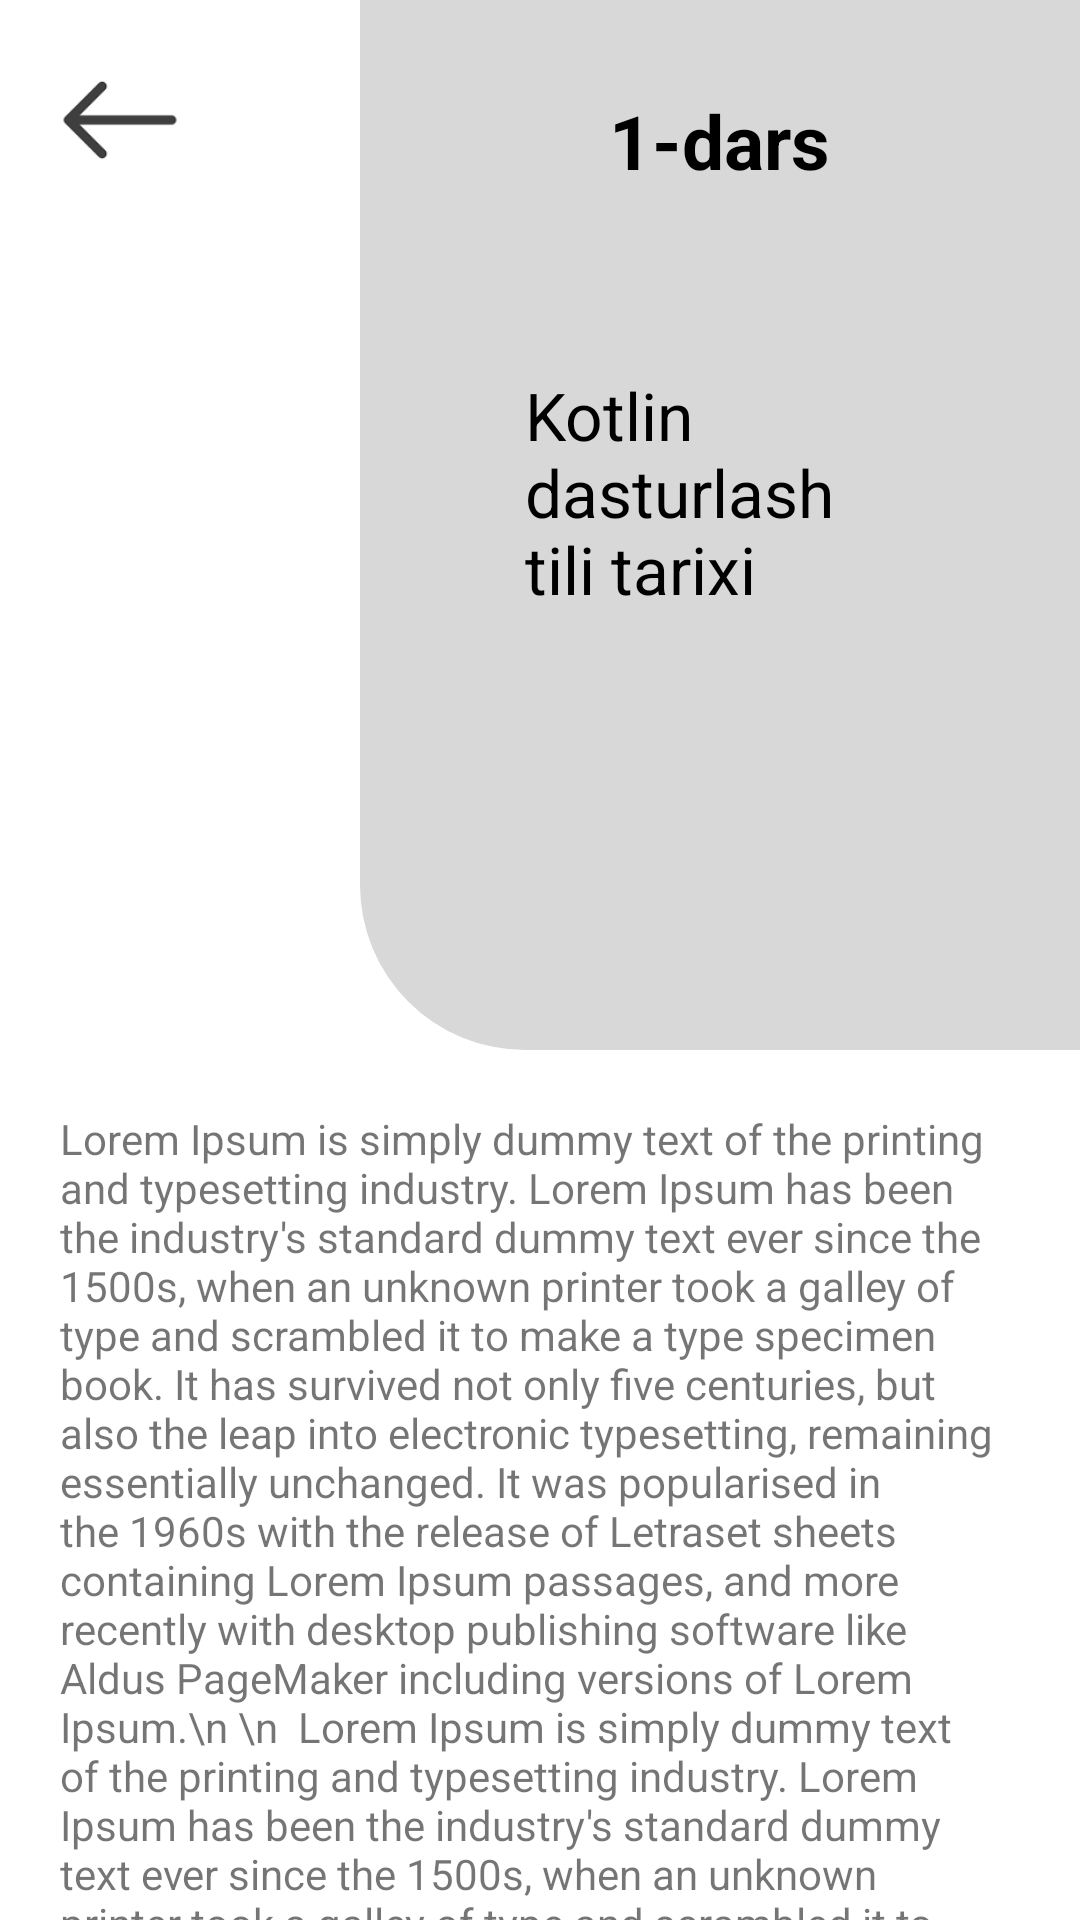

Android layout source for this screen:
<!-- AndroidManifest.xml: application theme Theme.ProgrammingApp -->
<!-- res/layout/fragment_lesson.xml -->
<?xml version="1.0" encoding="utf-8"?>
<androidx.core.widget.NestedScrollView xmlns:android="http://schemas.android.com/apk/res/android"
    xmlns:app="http://schemas.android.com/apk/res-auto"
    xmlns:tools="http://schemas.android.com/tools"
    android:layout_width="match_parent"
    android:layout_height="match_parent"
    tools:context=".fragments.LessonFragment">

    <androidx.constraintlayout.widget.ConstraintLayout
        android:layout_width="match_parent"
        android:layout_height="match_parent">

        <ImageView
            android:id="@+id/btnBack"
            android:layout_width="50dp"
            android:layout_height="50dp"
            android:layout_margin="15dp"
            android:src="@drawable/img_1"
            app:layout_constraintStart_toStartOf="parent"
            app:layout_constraintTop_toTopOf="parent" />

        <LinearLayout
            android:id="@+id/linearLayout"
            android:layout_width="240dp"
            android:layout_height="350dp"
            android:background="@drawable/shape_linear_layout"
            android:orientation="vertical"
            android:padding="20dp"
            app:layout_constraintEnd_toEndOf="parent"
            app:layout_constraintTop_toTopOf="parent">

            <TextView
                android:id="@+id/numberLesson"
                android:layout_width="wrap_content"
                android:layout_height="wrap_content"
                android:layout_gravity="center"
                android:layout_marginTop="10dp"
                android:text="1-dars"
                android:textColor="@color/black"
                android:textSize="25sp"
                android:textStyle="bold" />

            <TextView
                android:id="@+id/lessonName"
                android:layout_width="wrap_content"
                android:layout_height="wrap_content"
                android:layout_marginHorizontal="35dp"
                android:layout_marginTop="60dp"
                android:text="Kotlin dasturlash tili tarixi"
                android:textColor="@color/black"
                android:textSize="22sp" />

        </LinearLayout>

        <TextView
            android:layout_width="match_parent"
            android:layout_height="wrap_content"
            android:layout_marginTop="20dp"
            android:layout_marginHorizontal="20dp"
            android:text="Lorem Ipsum is simply dummy text of the printing and typesetting industry. Lorem Ipsum has been the industry's standard dummy text ever since the 1500s, when an unknown printer took a galley of type and scrambled it to make a type specimen book. It has survived not only five centuries, but also the leap into electronic typesetting, remaining essentially unchanged. It was popularised in the 1960s with the release of Letraset sheets containing Lorem Ipsum passages, and more recently with desktop publishing software like Aldus PageMaker including versions of Lorem Ipsum.\n \n  Lorem Ipsum is simply dummy text of the printing and typesetting industry. Lorem Ipsum has been the industry's standard dummy text ever since the 1500s, when an unknown printer took a galley of type and scrambled it to make a type specimen book. It has survived not only five centuries, but also the leap into electronic typesetting, remaining essentially unchanged. It was popularised in the 1960s with the release of Letraset sheets containing Lorem Ipsum passages, and more recently with desktop publishing software like Aldus PageMaker including versions of Lorem Ipsum."
            app:layout_constraintBottom_toBottomOf="parent"
            app:layout_constraintTop_toBottomOf="@+id/linearLayout" />

    </androidx.constraintlayout.widget.ConstraintLayout>

</androidx.core.widget.NestedScrollView>
<!-- resources referenced by this layout -->
<resources>
  <color name="black">#FF000000</color>
  <!-- drawable img_1: png bitmap (drawable, 950 bytes) -->
  <!-- drawable shape_linear_layout (drawable) -->
  <?xml version="1.0" encoding="utf-8"?>
  <shape xmlns:android="http://schemas.android.com/apk/res/android">
      <solid android:color="#27000000" />
      <corners android:bottomLeftRadius="55dp" />
  </shape>
  <style name="Theme.ProgrammingApp" parent="Theme.MaterialComponents.DayNight.NoActionBar">
          
          <item name="colorPrimary">@color/purple_500</item>
          <item name="colorPrimaryVariant">@color/purple_700</item>
          <item name="colorOnPrimary">@color/white</item>
          
          <item name="colorSecondary">@color/teal_200</item>
          <item name="colorSecondaryVariant">@color/teal_700</item>
          <item name="colorOnSecondary">@color/black</item>
          
          <item name="android:statusBarColor" tools:targetApi="l">?attr/colorPrimaryVariant</item>
          
      </style>
  <color name="purple_500">#FF6200EE</color>
  <color name="purple_700">#FF3700B3</color>
  <color name="white">#FFFFFFFF</color>
  <color name="teal_200">#FF03DAC5</color>
  <color name="teal_700">#FF018786</color>
</resources>
